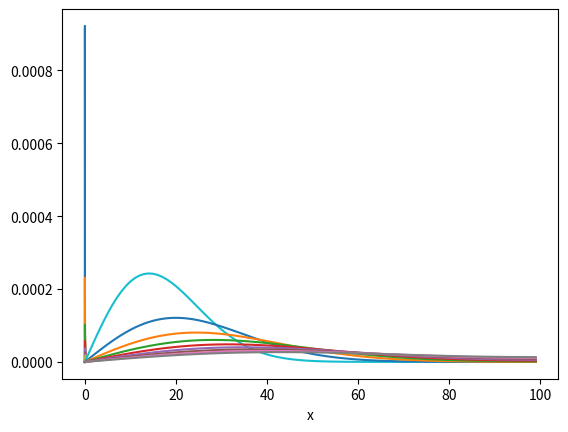

Generate this figure with matplotlib:
import numpy as np
import matplotlib.pyplot as plt

C = 1e-10
R = 1e11
r = 1e6
V0 = 100e-3

# Spenningspuls
def Vs(t, V0, t0):
    return V0*(t < t0)

RC = R*C
rC = r*C
dt = 0.1*rC
T = RC / 100
t0 = T*0.001
nsteps = int(T/dt)
L = 100
V = np.zeros((nsteps, L))
t = np.zeros((nsteps, 1))
V[0,0] = V0

for j in range(0, nsteps-1):
    t[j+1] = t[j] + dt
    V[j+1, 0] = Vs(t[j+1], V0, t0)
    for i in range(1, L-1):
        V[j+1, i] = V[j,i] + dt*(-V[j,i]/RC + (V[j,i+1] - 2*V[j,i] + V[j,i-1]) / rC)
    V[j+1, L-1] = V[j,L-1] + dt*(-V[j,L-1]/RC + (-V[j,L-1] + V[j,L-2]) / rC)

for i in range(10, L-1, 10):
    plt.plot(t, V[:,i])
plt.xlabel('t')
plt.show()

for j in range(1000, nsteps, 1000):
    plt.plot(V[j,:])
plt.xlabel('x')
plt.show()
